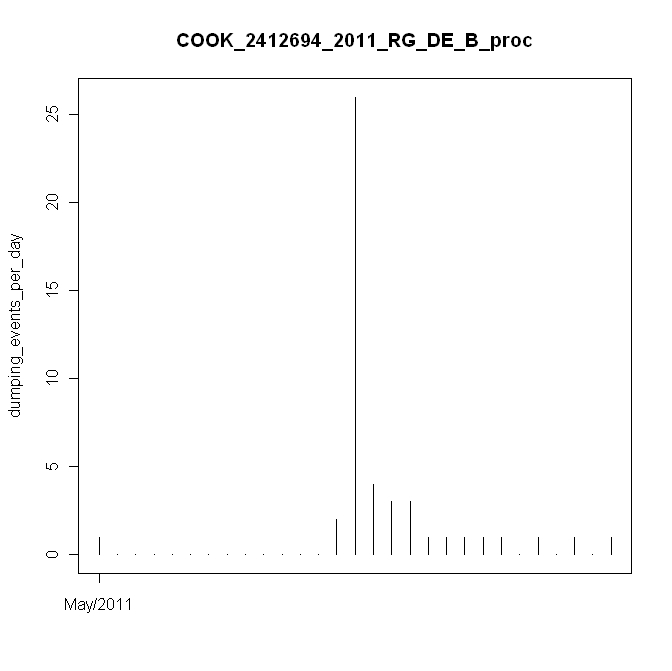

Values plotted in this chart, from the file beside it:
#, date, daily_events, in, mm
1, 5/1/2011, 1, 0.01, 0.2
2, 5/2/2011, 0, 0, 0
3, 5/3/2011, 0, 0, 0
4, 5/4/2011, 0, 0, 0
5, 5/5/2011, 0, 0, 0
6, 5/6/2011, 0, 0, 0
7, 5/7/2011, 0, 0, 0
8, 5/8/2011, 0, 0, 0
9, 5/9/2011, 0, 0, 0
10, 5/10/2011, 0, 0, 0
11, 5/11/2011, 0, 0, 0
12, 5/12/2011, 0, 0, 0
13, 5/13/2011, 0, 0, 0
14, 5/14/2011, 2, 0.02, 0.4
15, 5/15/2011, 26, 0.26, 5.2
16, 5/16/2011, 4, 0.04, 0.8
17, 5/17/2011, 3, 0.03, 0.6
18, 5/18/2011, 3, 0.03, 0.6
19, 5/19/2011, 1, 0.01, 0.2
20, 5/20/2011, 1, 0.01, 0.2
21, 5/21/2011, 1, 0.01, 0.2
22, 5/22/2011, 1, 0.01, 0.2
23, 5/23/2011, 1, 0.01, 0.2
24, 5/24/2011, 0, 0, 0
25, 5/25/2011, 1, 0.01, 0.2
26, 5/26/2011, 0, 0, 0
27, 5/27/2011, 1, 0.01, 0.2
28, 5/28/2011, 0, 0, 0
29, 5/29/2011, 1, 0.01, 0.2
